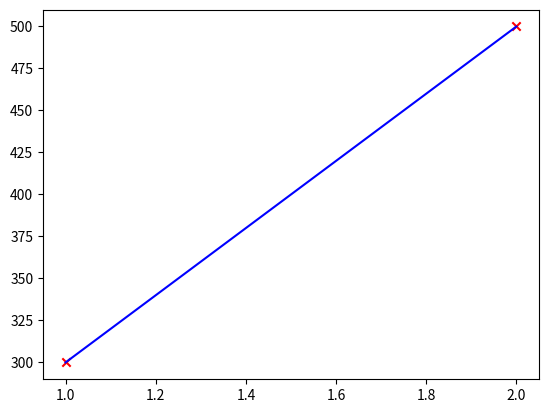

Write the Python code that produced this figure.
import numpy as np 
import matplotlib.pyplot as plt


x_train = np.array([1.0, 2.0])
y_train = np.array([300.0, 500.0])
w = 200 #weight of the regression
b = 100 #bias of the regression

def compute_model_output(x, w, b):
    """
    Computes the prediction of a linear model
    Args:
      x (ndarray (m,)): Data, m examples 
      w,b (scalar)    : model parameters  
    Returns
      f_wb (ndarray (m,)): model prediction
    """
    m = x.shape[0]
    f_wb = np.zeros(m) #creates an empty array of predictions of y
    for i in range(m): #fuels the precedent array
        f_wb[i] = w * x[i] + b
        
    return f_wb

tmp_f_wb = compute_model_output(x_train, w, b,)
plt.plot(x_train, tmp_f_wb, c='b',label='Our Prediction')
plt.scatter(x_train, y_train, marker='x', c='r',label='Actual Values')
plt.show()
